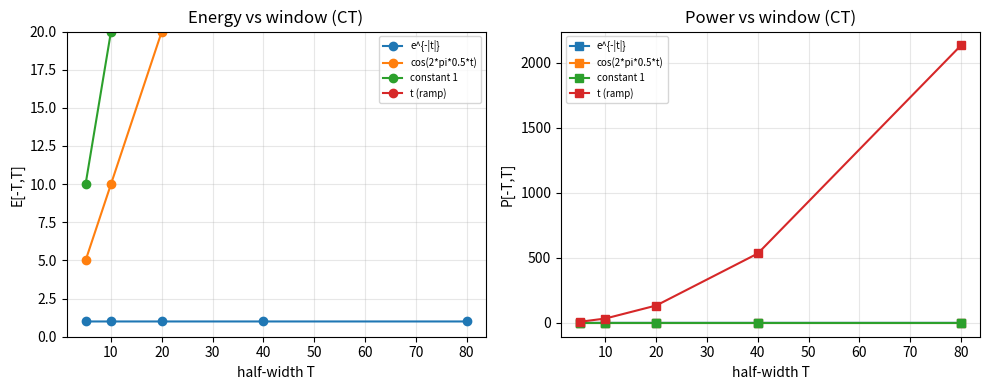

Reproduce this figure in Python.
"""
Problem 1 - Energy, Power, and Signal Classification
Reference solution.
"""
import numpy as np
import matplotlib
import matplotlib.pyplot as plt

# ==========================================================
# ANSWER IMPLEMENTATION
# ==========================================================

def energy_ct(t: np.ndarray, x: np.ndarray) -> float:
    """Energy of a sampled continuous-time signal: integral of |x|^2 dt
    (trapezoidal rule)."""
    return float(np.trapezoid(np.abs(x) ** 2, t))


def power_ct(t: np.ndarray, x: np.ndarray) -> float:
    """Average power of a sampled CT signal: energy / (length of interval)."""
    T = t[-1] - t[0]
    return energy_ct(t, x) / T


def energy_dt(x: np.ndarray) -> float:
    """Energy of a discrete-time signal: sum of |x[n]|^2."""
    return float(np.sum(np.abs(x) ** 2))


def power_dt(x: np.ndarray) -> float:
    """Average power of a discrete-time signal: mean of |x[n]|^2."""
    return float(np.mean(np.abs(x) ** 2))


def classify(energies: np.ndarray, powers: np.ndarray,
             e_tol: float = 1e6, p_tol: float = 1e-6) -> str:
    """Classify a signal from its energy/power measured over a sequence of
    growing windows.

      * Energy signal : energy converges to a finite limit, power -> 0.
      * Power signal  : energy grows without bound, but power -> finite > 0.
      * Neither       : both blow up (or neither settles).
    """
    E_last = energies[-1]
    P_last = powers[-1]
    # Did the energy settle (last two windows agree to within 1%)?
    energy_settled = abs(energies[-1] - energies[-2]) <= 0.02 * abs(energies[-1] + 1e-12)
    # Did the power settle to a positive constant?
    power_settled = abs(powers[-1] - powers[-2]) <= 0.02 * abs(powers[-1] + 1e-12)

    if energy_settled and E_last < e_tol:
        return "energy"
    if power_settled and P_last > p_tol:
        return "power"
    return "neither"


# ----------------------------
# Test signals (provided)
# ----------------------------
def make_ct_signals():
    """Return a dict name -> callable x(t) for CT signals."""
    return {
        "e^{-|t|}":            lambda t: np.exp(-np.abs(t)),
        "cos(2*pi*0.5*t)":     lambda t: np.cos(2 * np.pi * 0.5 * t),
        "constant 1":          lambda t: np.ones_like(t),
        "t (ramp)":            lambda t: t.astype(float),
    }


def make_dt_signals():
    return {
        "(0.8)^n u[n]":        lambda n: np.where(n >= 0, 0.8 ** np.abs(n), 0.0),
        "cos(pi n / 6)":       lambda n: np.cos(np.pi * n / 6),
        "n (ramp)":            lambda n: n.astype(float),
    }


def analyse_ct(name, xfunc, half_widths):
    Es, Ps = [], []
    for T in half_widths:
        t = np.linspace(-T, T, int(2000 * T) + 1)
        x = xfunc(t)
        Es.append(energy_ct(t, x))
        Ps.append(power_ct(t, x))
    return np.array(Es), np.array(Ps)


def analyse_dt(name, xfunc, half_lengths):
    Es, Ps = [], []
    for M in half_lengths:
        n = np.arange(-M, M + 1)
        x = xfunc(n)
        Es.append(energy_dt(x))
        Ps.append(power_dt(x))
    return np.array(Es), np.array(Ps)


def main():
    half_widths = [5, 10, 20, 40, 80]
    print("=== Continuous-time signals ===")
    for name, f in make_ct_signals().items():
        E, P = analyse_ct(name, f, half_widths)
        kind = classify(E, P)
        print(f"{name:22s} | E(last)={E[-1]:.4g}  P(last)={P[-1]:.4g}  -> {kind}")

    print("\n=== Discrete-time signals ===")
    half_lengths = [24, 120, 600, 1200, 3000]
    for name, f in make_dt_signals().items():
        E, P = analyse_dt(name, f, half_lengths)
        kind = classify(E, P)
        print(f"{name:22s} | E(last)={E[-1]:.4g}  P(last)={P[-1]:.4g}  -> {kind}")

    # Figure: energy growth for one of each type
    fig, ax = plt.subplots(1, 2, figsize=(10, 4))
    for name, f in make_ct_signals().items():
        E, P = analyse_ct(name, f, half_widths)
        ax[0].plot(half_widths, E, marker="o", label=name)
    ax[0].set_title("Energy vs window (CT)")
    ax[0].set_xlabel("half-width T"); ax[0].set_ylabel("E[-T,T]")
    ax[0].set_ylim(0, 20); ax[0].legend(fontsize=7); ax[0].grid(alpha=.3)
    for name, f in make_ct_signals().items():
        E, P = analyse_ct(name, f, half_widths)
        ax[1].plot(half_widths, P, marker="s", label=name)
    ax[1].set_title("Power vs window (CT)")
    ax[1].set_xlabel("half-width T"); ax[1].set_ylabel("P[-T,T]")
    ax[1].legend(fontsize=7); ax[1].grid(alpha=.3)
    fig.tight_layout()
    plt.show()

    # ---- verification ----
    t = np.linspace(-60, 60, 240001)
    assert abs(energy_ct(t, np.exp(-np.abs(t))) - 1.0) < 1e-3, "E[e^-|t|] should be 1"
    n = np.arange(0, 200)
    assert abs(energy_dt(0.8 ** n) - 1/(1-0.64)) < 1e-6, "geometric energy"
    print("\nAll assertions passed.")


if __name__ == "__main__":
    main()
